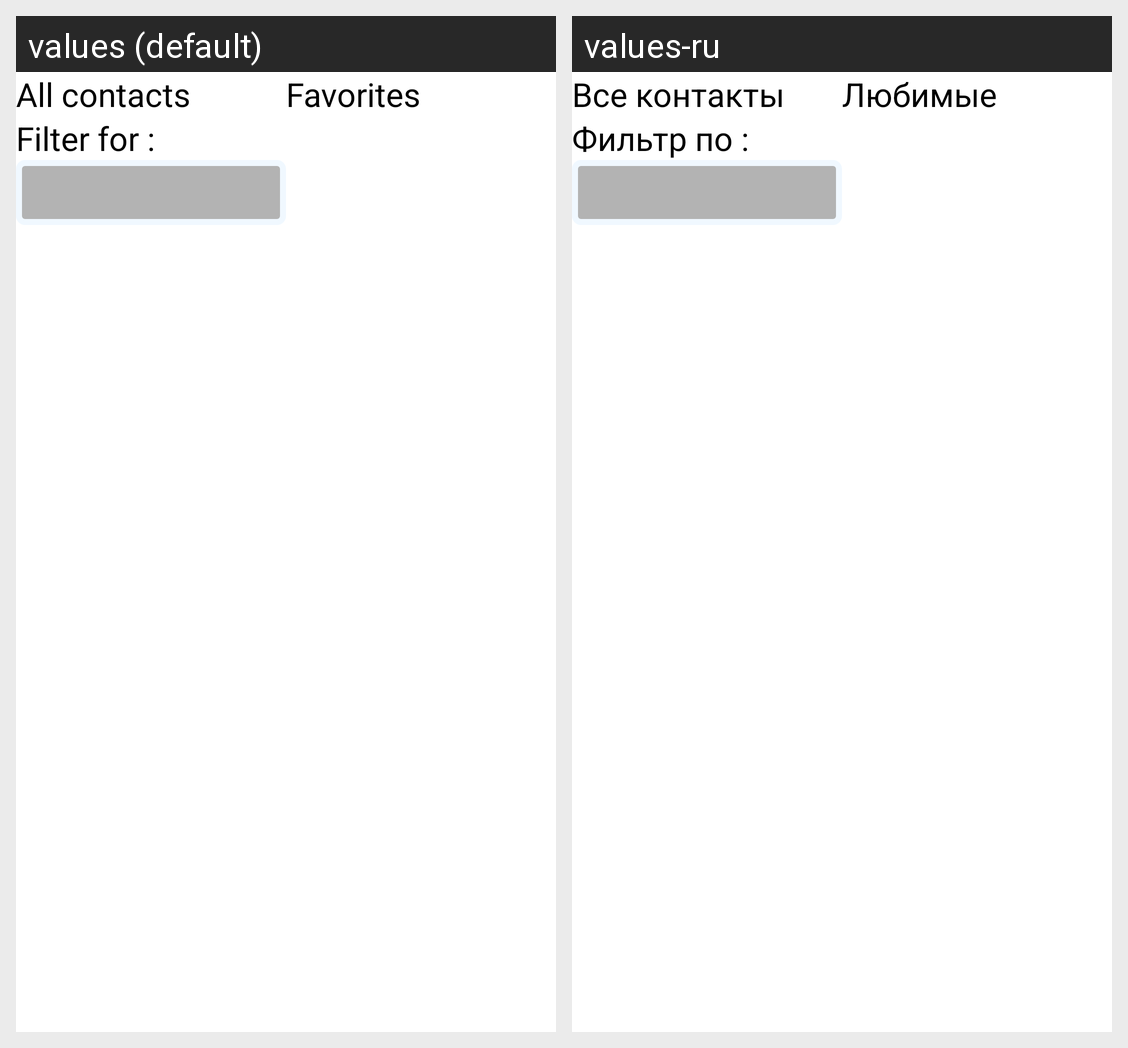

For this localized Android screen grid, give each drawn string resource with its value in every locale shown.
Android screen res/layout/contact_manager_favorites.xml rendered under 2 locales, left to right: values (default), values-ru. Device: Nexus 5 (rendered at 1080×1920; each locale shown at half size, 540×960, under a caption strip naming it); theme MainTheme.
Strings drawn on this screen, with the default value and each locale's value (text and hints the layout hard-codes, and strings that could not be matched under every locale, appear in the picture but are not listed):

all_contacts_title
  values: All contacts
  values-ru: Все контакты

filter_contacts_title
  values: Filter for :
  values-ru: Фильтр по :

favorites_title
  values: Favorites
  values-ru: Любимые
